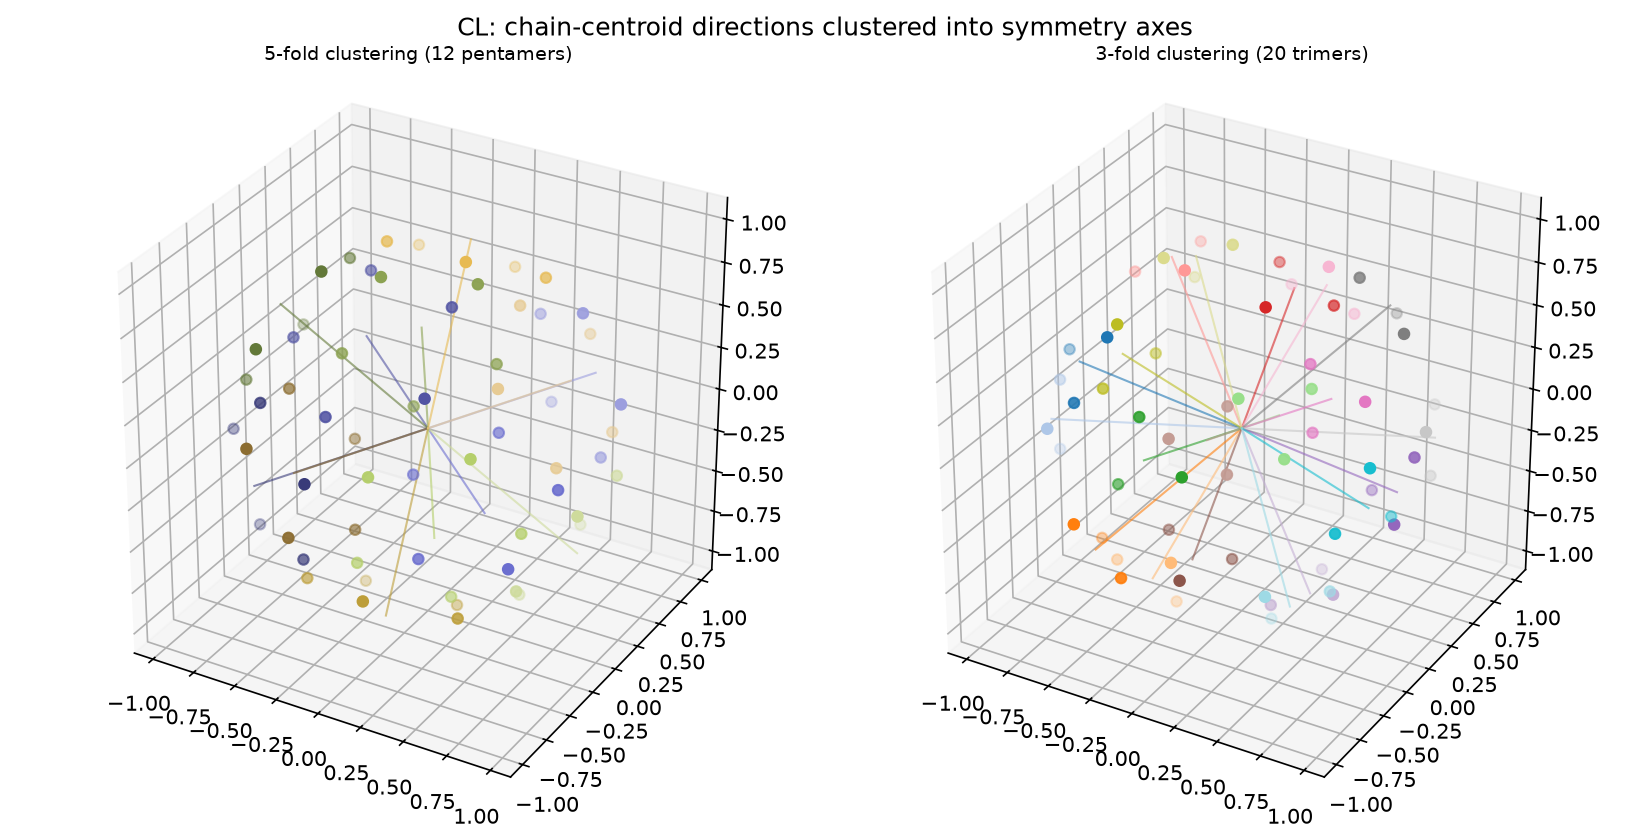

Source data for this figure (header and first rows):
region_type, region_index, chain, axis_x, axis_y, axis_z
5F, 0, 0, -0.5261, -0.8477, -0.06783
5F, 0, 1, -0.5261, -0.8477, -0.06783
5F, 0, 2, -0.5261, -0.8477, -0.06783
5F, 0, 3, -0.5261, -0.8477, -0.06783
5F, 0, 4, -0.5261, -0.8477, -0.06783
5F, 1, 5, -0.01567, -0.5827, 0.8125
5F, 1, 6, -0.01567, -0.5827, 0.8125
5F, 1, 7, -0.01567, -0.5827, 0.8125
5F, 1, 8, -0.01567, -0.5827, 0.8125
5F, 1, 9, -0.01567, -0.5827, 0.8125
5F, 2, 10, 0.01586, 0.583, -0.8123
5F, 2, 11, 0.01586, 0.583, -0.8123
5F, 2, 12, 0.01586, 0.583, -0.8123
5F, 2, 13, 0.01586, 0.583, -0.8123
5F, 2, 14, 0.01586, 0.583, -0.8123
5F, 3, 15, 0.5277, 0.8467, 0.06831
5F, 3, 16, 0.5277, 0.8467, 0.06831
5F, 3, 17, 0.5277, 0.8467, 0.06831
5F, 3, 18, 0.5277, 0.8467, 0.06831
5F, 3, 19, 0.5277, 0.8467, 0.06831
5F, 4, 20, -0.8592, -0.03306, 0.5107
5F, 4, 21, -0.8592, -0.03306, 0.5107
5F, 4, 22, -0.8592, -0.03306, 0.5107
5F, 4, 23, -0.8592, -0.03306, 0.5107
5F, 4, 24, -0.8592, -0.03306, 0.5107
5F, 5, 25, -0.5253, 0.8495, 0.04909
5F, 5, 26, -0.5253, 0.8495, 0.04909
5F, 5, 27, -0.5253, 0.8495, 0.04909
5F, 5, 28, -0.5253, 0.8495, 0.04909
5F, 5, 29, -0.5253, 0.8495, 0.04909
5F, 6, 30, 0.5227, -0.851, -0.0512
5F, 6, 31, 0.5227, -0.851, -0.0512
5F, 6, 32, 0.5227, -0.851, -0.0512
5F, 6, 33, 0.5227, -0.851, -0.0512
5F, 6, 34, 0.5227, -0.851, -0.0512
5F, 7, 35, 0.8603, 0.03425, -0.5087
5F, 7, 36, 0.8603, 0.03425, -0.5087
5F, 7, 37, 0.8603, 0.03425, -0.5087
5F, 7, 38, 0.8603, 0.03425, -0.5087
5F, 7, 39, 0.8603, 0.03425, -0.5087
5F, 8, 40, -0.8418, 0.03726, -0.5385
5F, 8, 41, -0.8418, 0.03726, -0.5385
5F, 8, 42, -0.8418, 0.03726, -0.5385
5F, 8, 43, -0.8418, 0.03726, -0.5385
5F, 8, 44, -0.8418, 0.03726, -0.5385
5F, 9, 45, 0.01498, -0.4643, -0.8855
5F, 9, 46, 0.01498, -0.4643, -0.8855
5F, 9, 47, 0.01498, -0.4643, -0.8855
5F, 9, 48, 0.01498, -0.4643, -0.8855
5F, 9, 49, 0.01498, -0.4643, -0.8855
5F, 10, 50, -0.01364, 0.4665, 0.8844
5F, 10, 51, -0.01364, 0.4665, 0.8844
5F, 10, 52, -0.01364, 0.4665, 0.8844
5F, 10, 53, -0.01364, 0.4665, 0.8844
5F, 10, 54, -0.01364, 0.4665, 0.8844
5F, 11, 55, 0.8414, -0.03992, 0.5389
5F, 11, 56, 0.8414, -0.03992, 0.5389
5F, 11, 57, 0.8414, -0.03992, 0.5389
5F, 11, 58, 0.8414, -0.03992, 0.5389
5F, 11, 59, 0.8414, -0.03992, 0.5389
... 60 more rows
